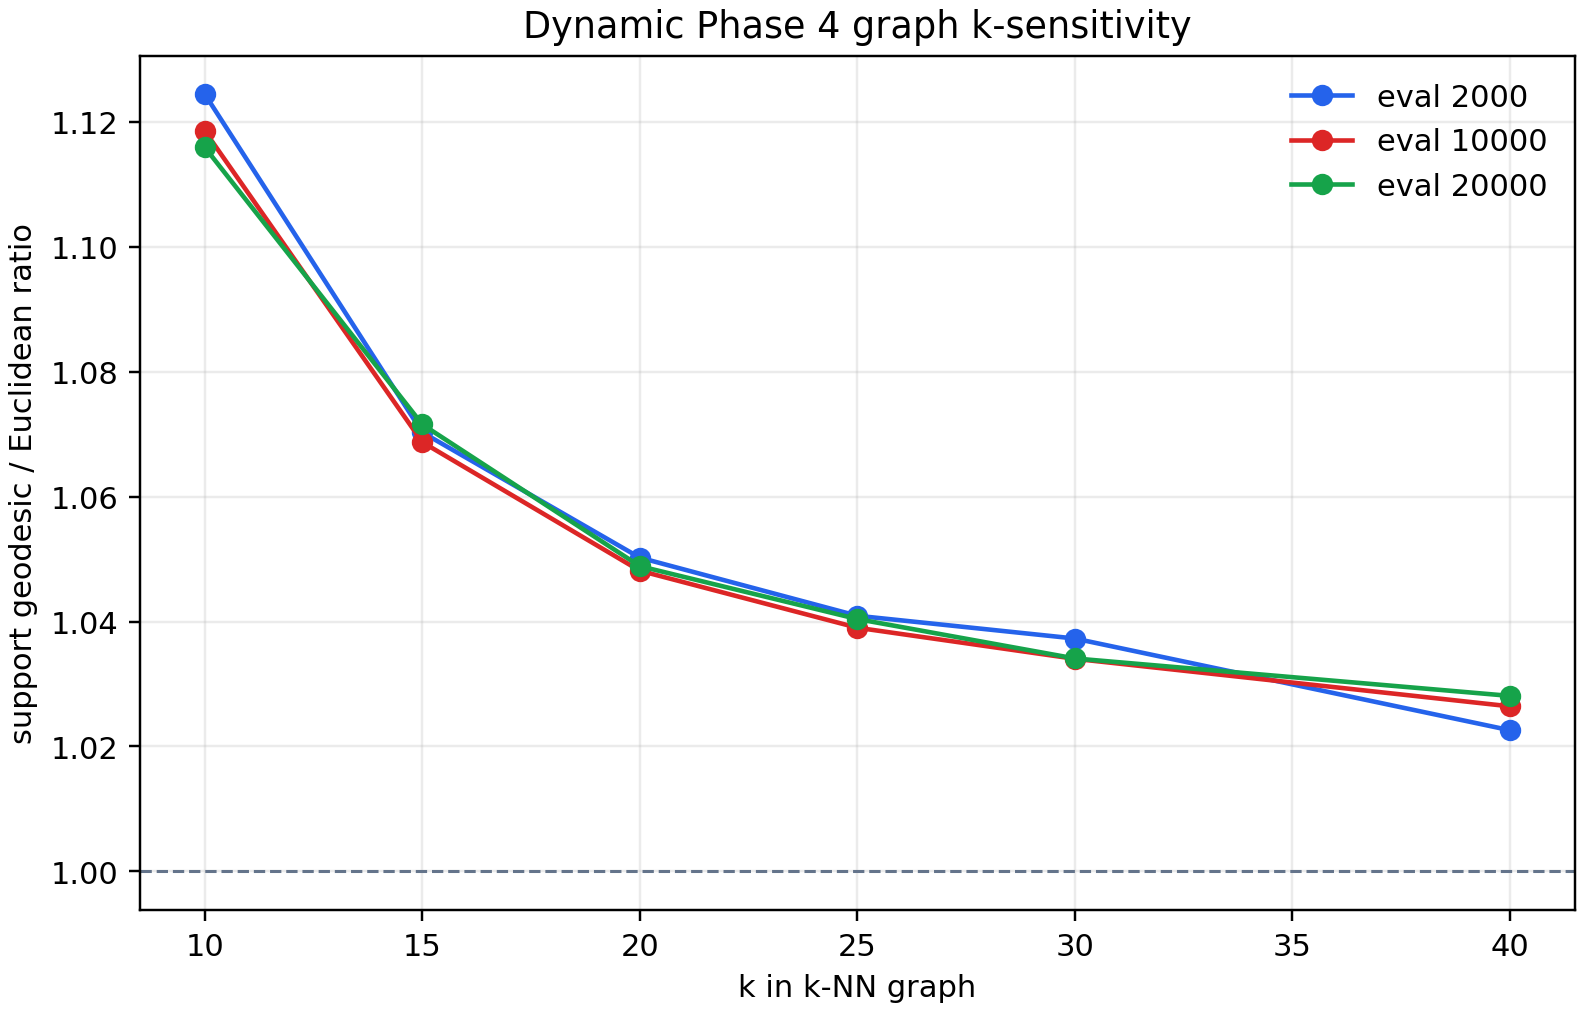

Source data for this figure (header and first rows):
snapshot_evaluation, encoder_space, k, support_point_count, rolling_buffer_points, centroid_points, component_count, largest_component_fraction, support_finite_pair_fraction, support_mean_euclidean, support_mean_geodesic, support_geodesic_to_euclidean_ratio, rolling_finite_pair_fraction, rolling_geodesic_to_euclidean_ratio, centroid_finite_pair_fraction, centroid_geodesic_to_euclidean_ratio
2000, pre_retrain_encoder, 10, 1625, 1000, 625, 4, 0.995, 0.5265, 8.735, 9.822, 1.124, 0.99, 1.106, 0.08756, 1.191
2000, pre_retrain_encoder, 15, 1625, 1000, 625, 3, 0.997, 0.5797, 10.03, 10.74, 1.07, 0.994, 1.038, 0.1492, 1.137
2000, pre_retrain_encoder, 20, 1625, 1000, 625, 3, 0.997, 0.6102, 10.75, 11.29, 1.05, 0.994, 1.022, 0.192, 1.107
2000, pre_retrain_encoder, 25, 1625, 1000, 625, 3, 0.997, 0.6307, 11.17, 11.62, 1.041, 0.994, 1.015, 0.223, 1.089
2000, pre_retrain_encoder, 30, 1625, 1000, 625, 3, 0.997, 0.6497, 11.6, 12.03, 1.037, 0.994, 1.012, 0.2544, 1.085
2000, pre_retrain_encoder, 40, 1625, 1000, 625, 3, 0.997, 0.6613, 11.88, 12.14, 1.023, 0.994, 1.006, 0.2764, 1.067
10000, final_one_retrain_encoder, 10, 1625, 1000, 625, 3, 0.997, 0.6089, 16.65, 18.63, 1.119, 0.994, 1.09, 0.1883, 1.21
10000, final_one_retrain_encoder, 15, 1625, 1000, 625, 2, 0.999, 0.641, 17.34, 18.53, 1.069, 0.998, 1.048, 0.2338, 1.141
10000, final_one_retrain_encoder, 20, 1625, 1000, 625, 2, 0.999, 0.6621, 17.81, 18.67, 1.048, 0.998, 1.03, 0.2691, 1.106
10000, final_one_retrain_encoder, 25, 1625, 1000, 625, 2, 0.999, 0.704, 18.64, 19.36, 1.039, 0.998, 1.02, 0.3423, 1.097
10000, final_one_retrain_encoder, 30, 1625, 1000, 625, 2, 0.999, 0.7365, 19.3, 19.96, 1.034, 0.998, 1.015, 0.4031, 1.092
10000, final_one_retrain_encoder, 40, 1625, 1000, 625, 2, 0.999, 0.7861, 20.27, 20.81, 1.026, 0.998, 1.009, 0.5031, 1.07
20000, final_one_retrain_encoder, 10, 1625, 1000, 625, 5, 0.994, 0.6264, 18.18, 20.29, 1.116, 0.988, 1.097, 0.2192, 1.178
20000, final_one_retrain_encoder, 15, 1625, 1000, 625, 1, 1.0, 0.688, 19.78, 21.19, 1.072, 1.0, 1.047, 0.3096, 1.129
20000, final_one_retrain_encoder, 20, 1625, 1000, 625, 1, 1.0, 0.7117, 20.37, 21.37, 1.049, 1.0, 1.029, 0.352, 1.098
20000, final_one_retrain_encoder, 25, 1625, 1000, 625, 1, 1.0, 0.7635, 21.33, 22.2, 1.04, 1.0, 1.02, 0.4512, 1.087
20000, final_one_retrain_encoder, 30, 1625, 1000, 625, 1, 1.0, 0.7995, 22.09, 22.85, 1.034, 1.0, 1.015, 0.525, 1.078
20000, final_one_retrain_encoder, 40, 1625, 1000, 625, 1, 1.0, 0.8486, 22.98, 23.63, 1.028, 1.0, 1.01, 0.6321, 1.07
